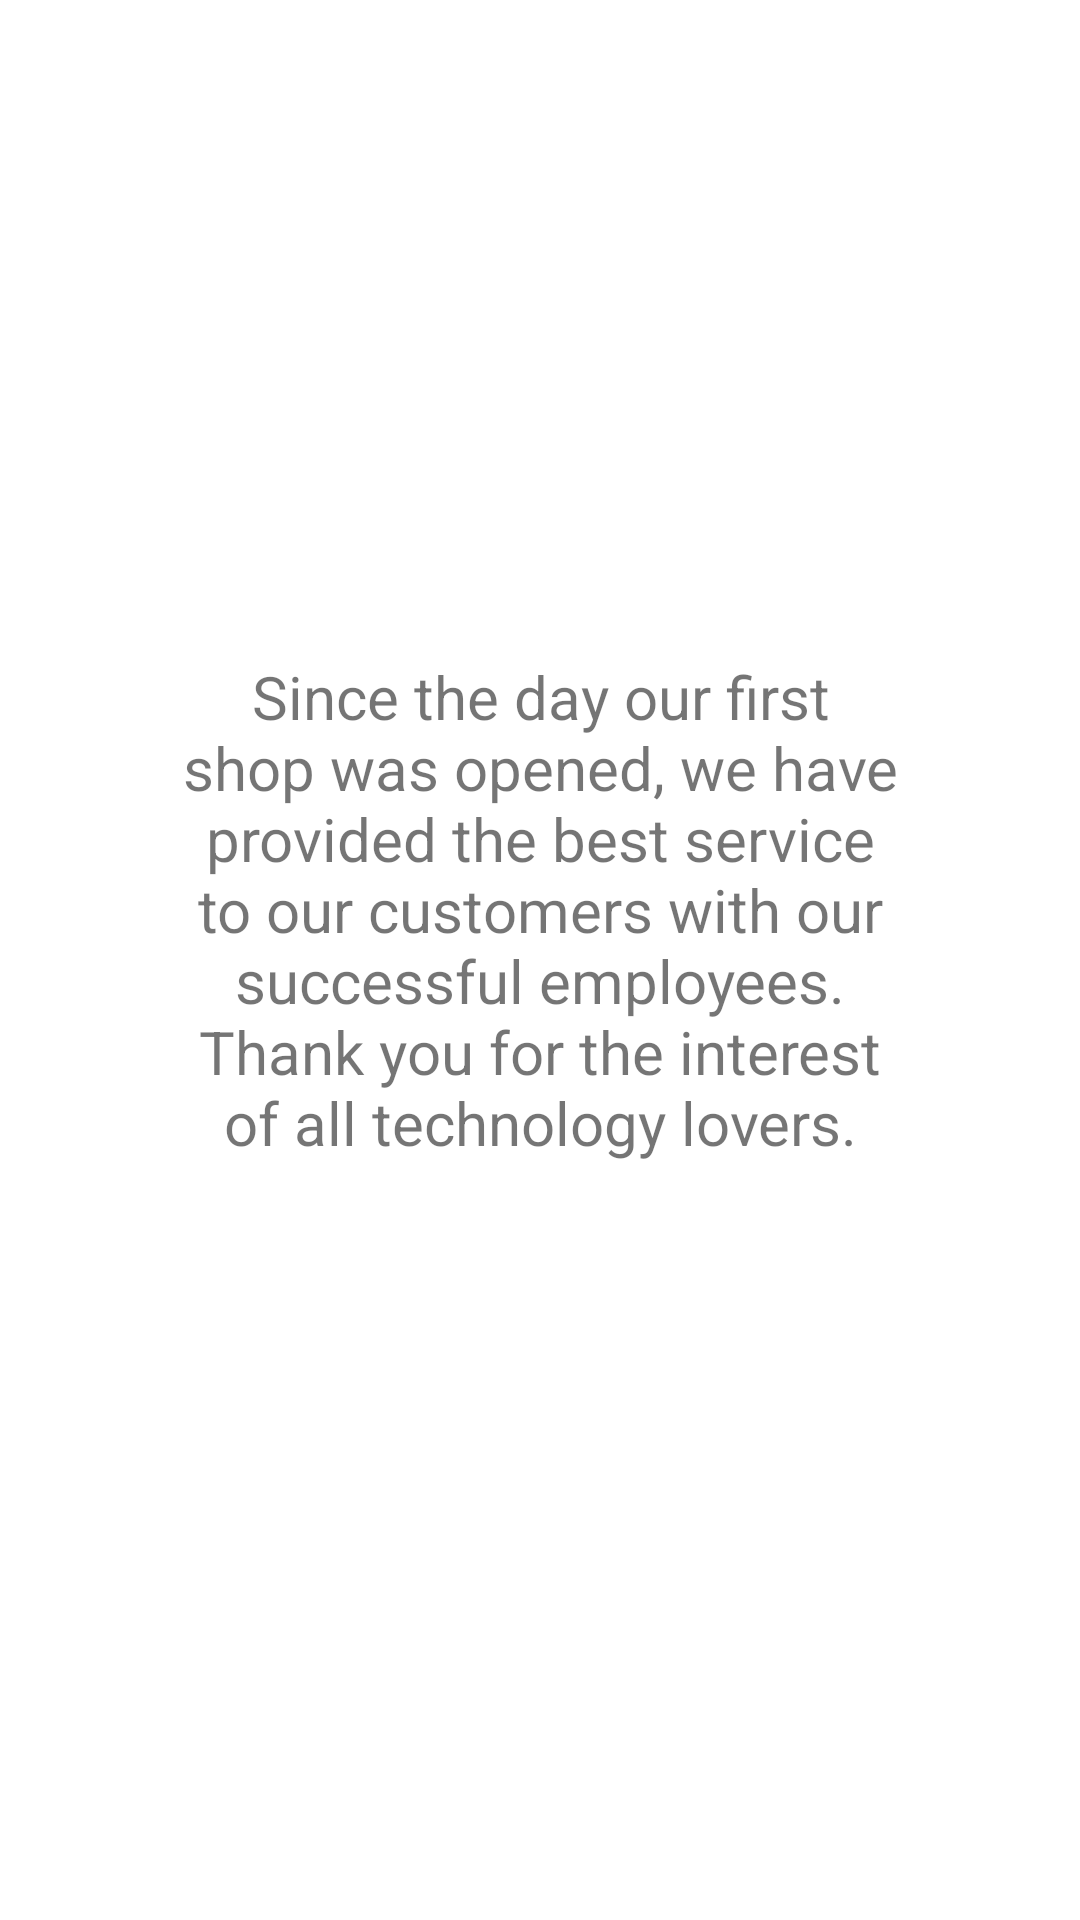

Write the Android layout XML for this screen, with the resource values it uses.
<!-- AndroidManifest.xml: application theme Theme.ElectronicStore -->
<!-- res/layout/fragment_about_us.xml -->
<?xml version="1.0" encoding="utf-8"?>
<FrameLayout xmlns:android="http://schemas.android.com/apk/res/android"
    xmlns:app="http://schemas.android.com/apk/res-auto"
    xmlns:tools="http://schemas.android.com/tools"
    android:layout_width="match_parent"
    android:layout_height="match_parent"
    tools:context=".AboutUsFragment">


    <androidx.constraintlayout.widget.ConstraintLayout
        android:layout_width="match_parent"
        android:layout_height="match_parent">

        <TextView
            android:id="@+id/textView10"
            android:layout_width="249dp"
            android:layout_height="388dp"
            android:gravity="center"
            android:text="@string/str1"
            android:textSize="20sp"
            app:layout_constraintBottom_toBottomOf="parent"
            app:layout_constraintEnd_toEndOf="parent"
            app:layout_constraintStart_toStartOf="parent"
            app:layout_constraintTop_toTopOf="parent"
            app:layout_constraintVertical_bias="0.434" />

    </androidx.constraintlayout.widget.ConstraintLayout>
</FrameLayout>
<!-- resources referenced by this layout -->
<resources>
  <string name="str1">Since the day our first shop was opened, we have provided the best service to our customers with our successful employees. Thank you for the interest of all technology lovers.</string>
  <style name="Theme.ElectronicStore" parent="Theme.MaterialComponents.DayNight.DarkActionBar">
          <item name="colorPrimary">@color/green</item>
          <item name="colorPrimaryVariant">@color/greendark</item>
          <item name="colorOnPrimary">@color/white</item>
          <item name="colorSecondary">@color/green</item>
          <item name="colorSecondaryVariant">@color/teal_700</item>
          <item name="colorOnSecondary">@color/black</item>
          <item name="android:statusBarColor" tools:targetApi="l">?attr/colorPrimaryVariant</item>
  
      </style>
  <color name="green">#48B84C</color>
  <color name="greendark">#1E5720</color>
  <color name="white">#FFFFFFFF</color>
  <color name="teal_700">#FF018786</color>
  <color name="black">#FF000000</color>
</resources>
